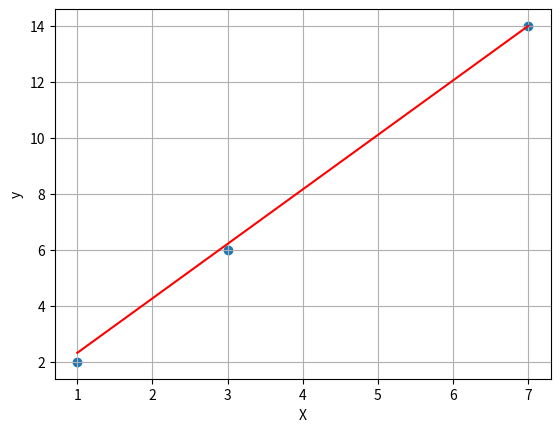

The script that saved this image:
import matplotlib.pyplot as plt

lr = 0.01
w1 = 0
w0 = 0
X = [1, 3, 7]
y = [2, 6, 14]

for i in range(len(X)):
    prediction = w1 * X[i] + w0
    w1 += 2 * lr * X[i] * (y[i] - prediction)
    w0 += 2 * lr * (y[i] - prediction)

print(f"w0 = {w0}, w1 = {w1}")

# Изобразим точки

plt.scatter(X, y)
plt.plot(X, [w1 * x + w0 for x in X], color = 'red')
plt.xlabel('X')
plt.ylabel('y')
plt.grid()
plt.show()
